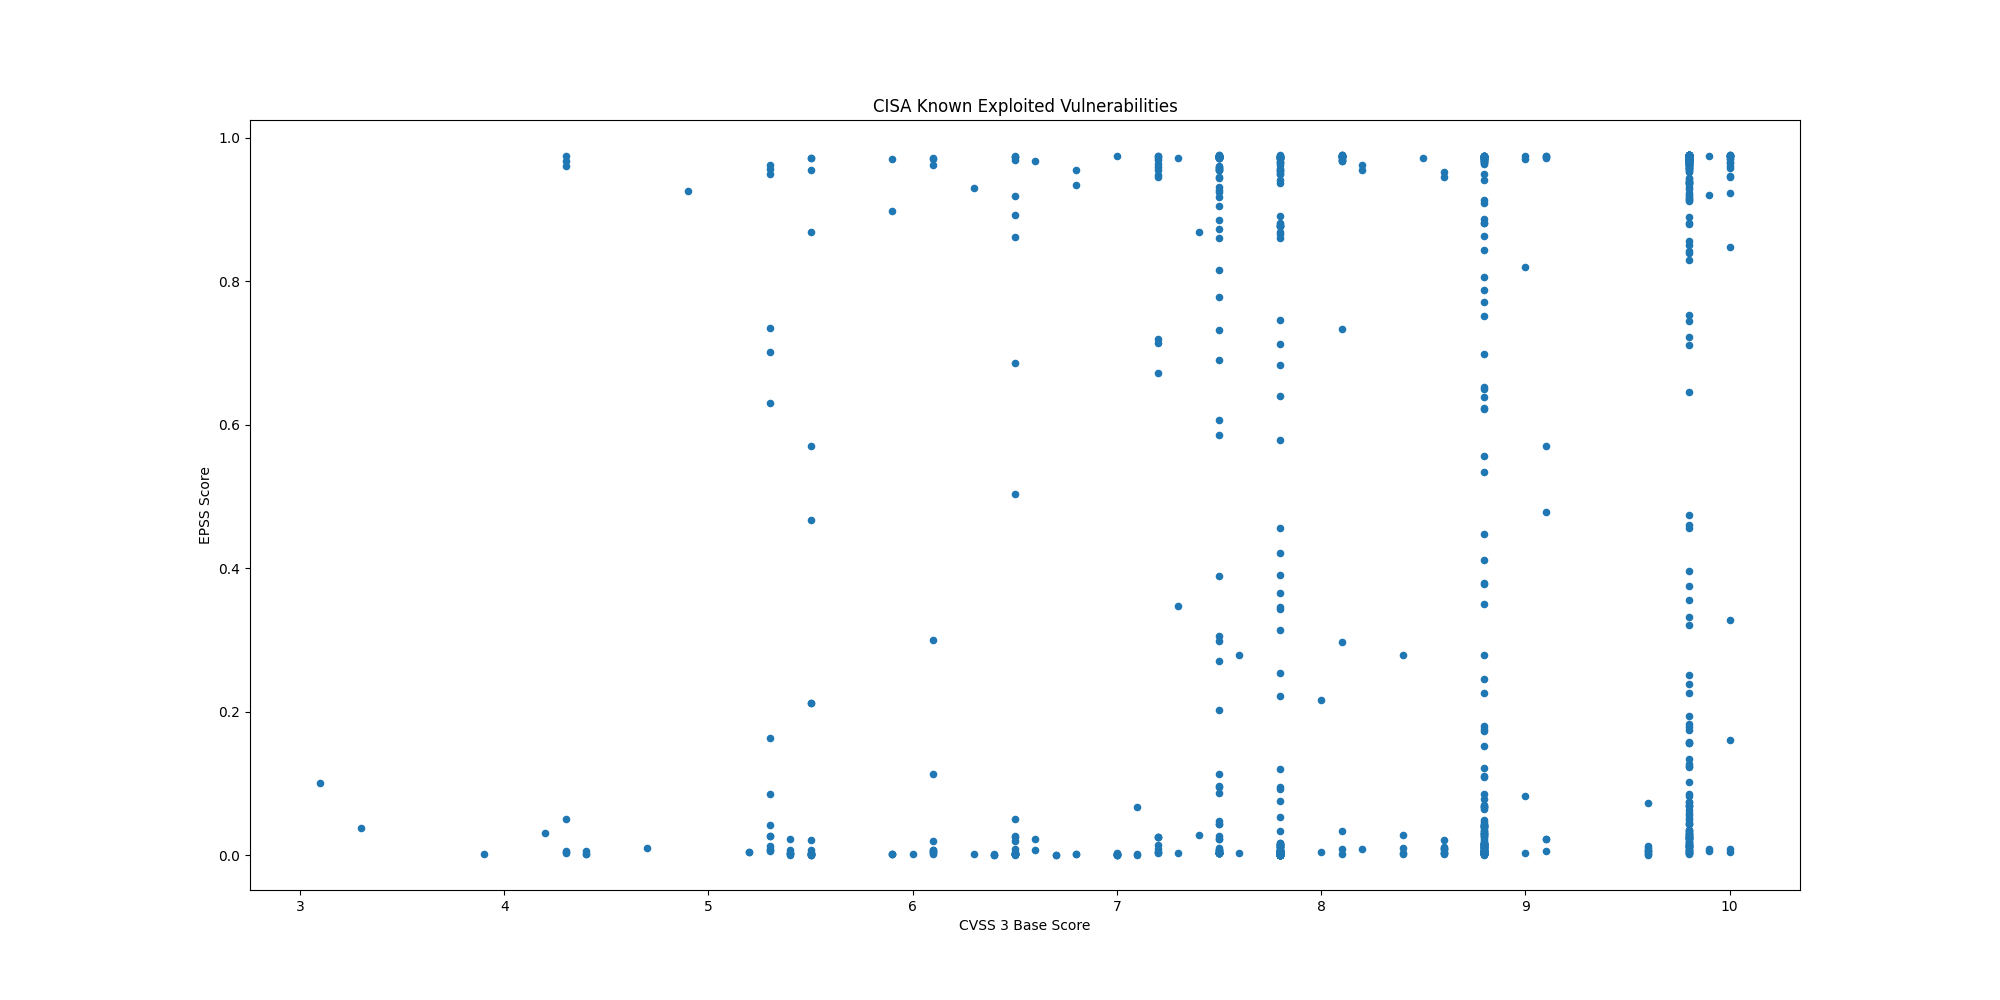

Values plotted in this chart, from the file beside it:
CVE, CVSS3, EPSS, EPSS Percentile, Description, Vendor, Product
CVE-2021-27104, 9.8, 0.01427, 0.8662, Accellion FTA contains an OS command inj…, Accellion, FTA
CVE-2021-27102, 7.8, 0.00083, 0.357, Accellion FTA contains an OS command inj…, Accellion, FTA
CVE-2021-27101, 9.8, 0.00761, 0.8123, Accellion FTA contains a SQL injection v…, Accellion, FTA
CVE-2021-27103, 9.8, 0.01217, 0.8539, Accellion FTA contains a server-side req…, Accellion, FTA
CVE-2021-21017, 8.8, 0.6523, 0.9793, Acrobat Acrobat and Reader contain a hea…, Adobe, Acrobat and Reader
CVE-2021-28550, 8.8, 0.6229, 0.9785, Adobe Acrobat and Reader contains a use-…, Adobe, Acrobat and Reader
CVE-2018-4939, 9.8, 0.9691, 0.9972, Adobe ColdFusion contains a deserializat…, Adobe, ColdFusion
CVE-2018-15961, 9.8, 0.9744, 0.9995, Adobe ColdFusion contains an unrestricte…, Adobe, ColdFusion
CVE-2018-4878, 9.8, 0.9728, 0.9986, Adobe Flash Player contains a use-after-…, Adobe, Flash Player
CVE-2020-5735, 8.8, 0.02271, 0.8969, Amcrest cameras and NVR contain a stack-…, Amcrest, Cameras and Network Video Recorder (NVR)
CVE-2019-2215, 7.8, 0.003, 0.6969, Android Kernel contains a use-after-free…, Android, Android Kernel
CVE-2020-0041, 7.8, 0.00081, 0.3494, Android Kernel binder_transaction of bin…, Android, Android Kernel
CVE-2020-0069, 7.8, 0.00145, 0.5068, Multiple MediaTek chipsets contain an in…, MediaTek, Multiple Chipsets
CVE-2017-9805, 8.1, 0.9754, 0.9999, Apache Struts REST Plugin uses an XStrea…, Apache, Struts
CVE-2021-42013, 9.8, 0.9743, 0.9994, Apache HTTP Server contains a path trave…, Apache, HTTP Server
CVE-2021-41773, 7.5, 0.9746, 0.9996, Apache HTTP Server contains a path trave…, Apache, HTTP Server
CVE-2019-0211, 7.8, 0.974, 0.9992, Apache HTTP Server, with MPM event, work…, Apache, HTTP Server
CVE-2016-4437, 8.1, 0.9749, 0.9998, Apache Shiro contains a vulnerability wh…, Apache, Shiro
CVE-2019-17558, 7.5, 0.9751, 0.9999, The Apache Solr VelocityResponseWriter p…, Apache, Solr
CVE-2020-17530, 9.8, 0.9726, 0.9985, Forced Object-Graph Navigation Language …, Apache, Struts
CVE-2017-5638, 10.0, 0.9755, 1, Apache Struts Jakarta Multipart parser a…, Apache, Struts
CVE-2018-11776, 8.1, 0.9753, 0.9999, Apache Struts contains a vulnerability t…, Apache, Struts
CVE-2021-30858, 8.8, 0.00952, 0.8327, Apple iOS, iPadOS, and macOS WebKit cont…, Apple, iOS, iPadOS, and macOS
CVE-2019-6223, 7.5, 0.00678, 0.8004, Apple iOS and macOS Group FaceTime conta…, Apple, iOS and macOS
CVE-2021-30860, 7.8, 0.00233, 0.6158, Apple iOS, iPadOS, macOS, and watchOS Co…, Apple, Multiple Products
CVE-2020-27930, 7.8, 0.00192, 0.5682, Apple iOS, iPadOS, macOS, and watchOS Fo…, Apple, Multiple Products
CVE-2021-30807, 7.8, 0.00101, 0.4189, Apple iOS, iPadOS, macOS, and watchOS IO…, Apple, Multiple Products
CVE-2020-27950, 5.5, 0.00778, 0.8145, Apple iOS, iPadOS, macOS, and watchOS co…, Apple, Multiple Products
CVE-2020-27932, 7.8, 0.00192, 0.5682, Apple iOS, iPadOS, macOS, and watchOS co…, Apple, Multiple Products
CVE-2020-9818, 8.8, 0.03937, 0.9206, Apple iOS, iPadOS, and watchOS Mail cont…, Apple, iOS, iPadOS, and watchOS
CVE-2020-9819, 4.3, 0.00585, 0.7824, Apple iOS, iPadOS, and watchOS Mail cont…, Apple, iOS, iPadOS, and watchOS
CVE-2021-30762, 8.8, 0.00549, 0.7758, Apple iOS WebKit contains a use-after-fr…, Apple, iOS
CVE-2021-1782, 7.0, 0.00133, 0.4877, Apple iOS, iPadOs, macOS, watchOS, and t…, Apple, Multiple Products
CVE-2021-1870, 9.8, 0.01385, 0.8641, Apple iOS, iPadOS, and macOS WebKit cont…, Apple, iOS, iPadOS, and macOS
CVE-2021-1871, 9.8, 0.01293, 0.8589, Apple iOS, iPadOS, and macOS WebKit cont…, Apple, iOS, iPadOS, and macOS
CVE-2021-1879, 6.1, 0.00228, 0.6123, Apple iOS, iPadOS, and watchOS WebKit co…, Apple, iOS, iPadOS, and watchOS
CVE-2021-30661, 8.8, 0.00618, 0.7892, Apple iOS, iPadOS, macOS, tvOS, watchOS,…, Apple, Multiple Products
CVE-2021-30666, 8.8, 0.00518, 0.7685, Apple iOS WebKit contains a buffer-overf…, Apple, iOS
CVE-2021-30713, 7.8, 0.00575, 0.7805, Apple macOS Transparency, Consent, and C…, Apple, macOS
CVE-2021-30657, 5.5, 0.5699, 0.9771, Apple macOS contains an unspecified logi…, Apple, macOS
CVE-2021-30665, 8.8, 0.00485, 0.7613, Apple iOS, iPadOS, macOS, watchOS, and t…, Apple, Multiple Products
CVE-2021-30663, 8.8, 0.00422, 0.7435, Apple iOS, iPadOS, macOS, tvOS, and Safa…, Apple, Multiple Products
CVE-2021-30761, 8.8, 0.00469, 0.757, Apple iOS WebKit contains a memory corru…, Apple, iOS
CVE-2021-30869, 7.8, 0.00176, 0.5492, Apple iOS, iPadOS, and macOS contain a t…, Apple, iOS, iPadOS, and macOS
CVE-2020-9859, 7.8, 0.0007, 0.3062, Apple iOS, iPadOS, macOS, watchOS, and t…, Apple, Multiple Products
CVE-2021-20090, 9.8, 0.9747, 0.9996, Arcadyan Buffalo firmware contains a pat…, Arcadyan, Buffalo Firmware
CVE-2021-27562, 5.5, 0.9541, 0.9939, Arm Trusted Firmware contains an out-of-…, Arm, Trusted Firmware
CVE-2021-28664, 8.8, 0.0042, 0.7429, Arm Mali Graphics Processing Unit (GPU) …, Arm, Mali Graphics Processing Unit (GPU)
CVE-2021-28663, 8.8, 0.00626, 0.7908, Arm Mali Graphics Processing Unit (GPU) …, Arm, Mali Graphics Processing Unit (GPU)
CVE-2019-3398, 8.8, 0.9707, 0.9977, Atlassian Confluence Server and Data Cen…, Atlassian, Confluence Server and Data Center
CVE-2021-26084, 9.8, 0.9745, 0.9995, Atlassian Confluence Server and Data Ser…, Atlassian, Confluence Server and Data Center
CVE-2019-11580, 9.8, 0.9743, 0.9994, Atlassian Crowd and Crowd Data Center co…, Atlassian, Crowd and Crowd Data Center
CVE-2019-3396, 9.8, 0.9747, 0.9997, Atlassian Confluence Server and Data Cen…, Atlassian, Confluence Server and Data Server
CVE-2021-42258, 9.8, 0.9738, 0.9991, BQE BillQuick Web Suite contains an SQL …, BQE, BillQuick Web Suite
CVE-2020-3452, 7.5, 0.9744, 0.9994, Cisco Adaptive Security Appliance (ASA) …, Cisco, Adaptive Security Appliance (ASA) and Fi…
CVE-2020-3580, 6.1, 0.9707, 0.9978, Cisco Adaptive Security Appliance (ASA) …, Cisco, Adaptive Security Appliance (ASA) and Fi…
CVE-2021-1497, 9.8, 0.9754, 0.9999, Cisco HyperFlex HX Installer Virtual Mac…, Cisco, HyperFlex HX
CVE-2021-1498, 9.8, 0.9754, 0.9999, Cisco HyperFlex HX Installer Virtual Mac…, Cisco, HyperFlex HX
CVE-2018-0171, 9.8, 0.8508, 0.9855, Cisco IOS and IOS XE Software improperly…, Cisco, IOS and IOS XE
CVE-2020-3118, 8.8, 0.00219, 0.6012, Cisco IOS XR improperly validates string…, Cisco, IOS XR
... 1,063 more rows
